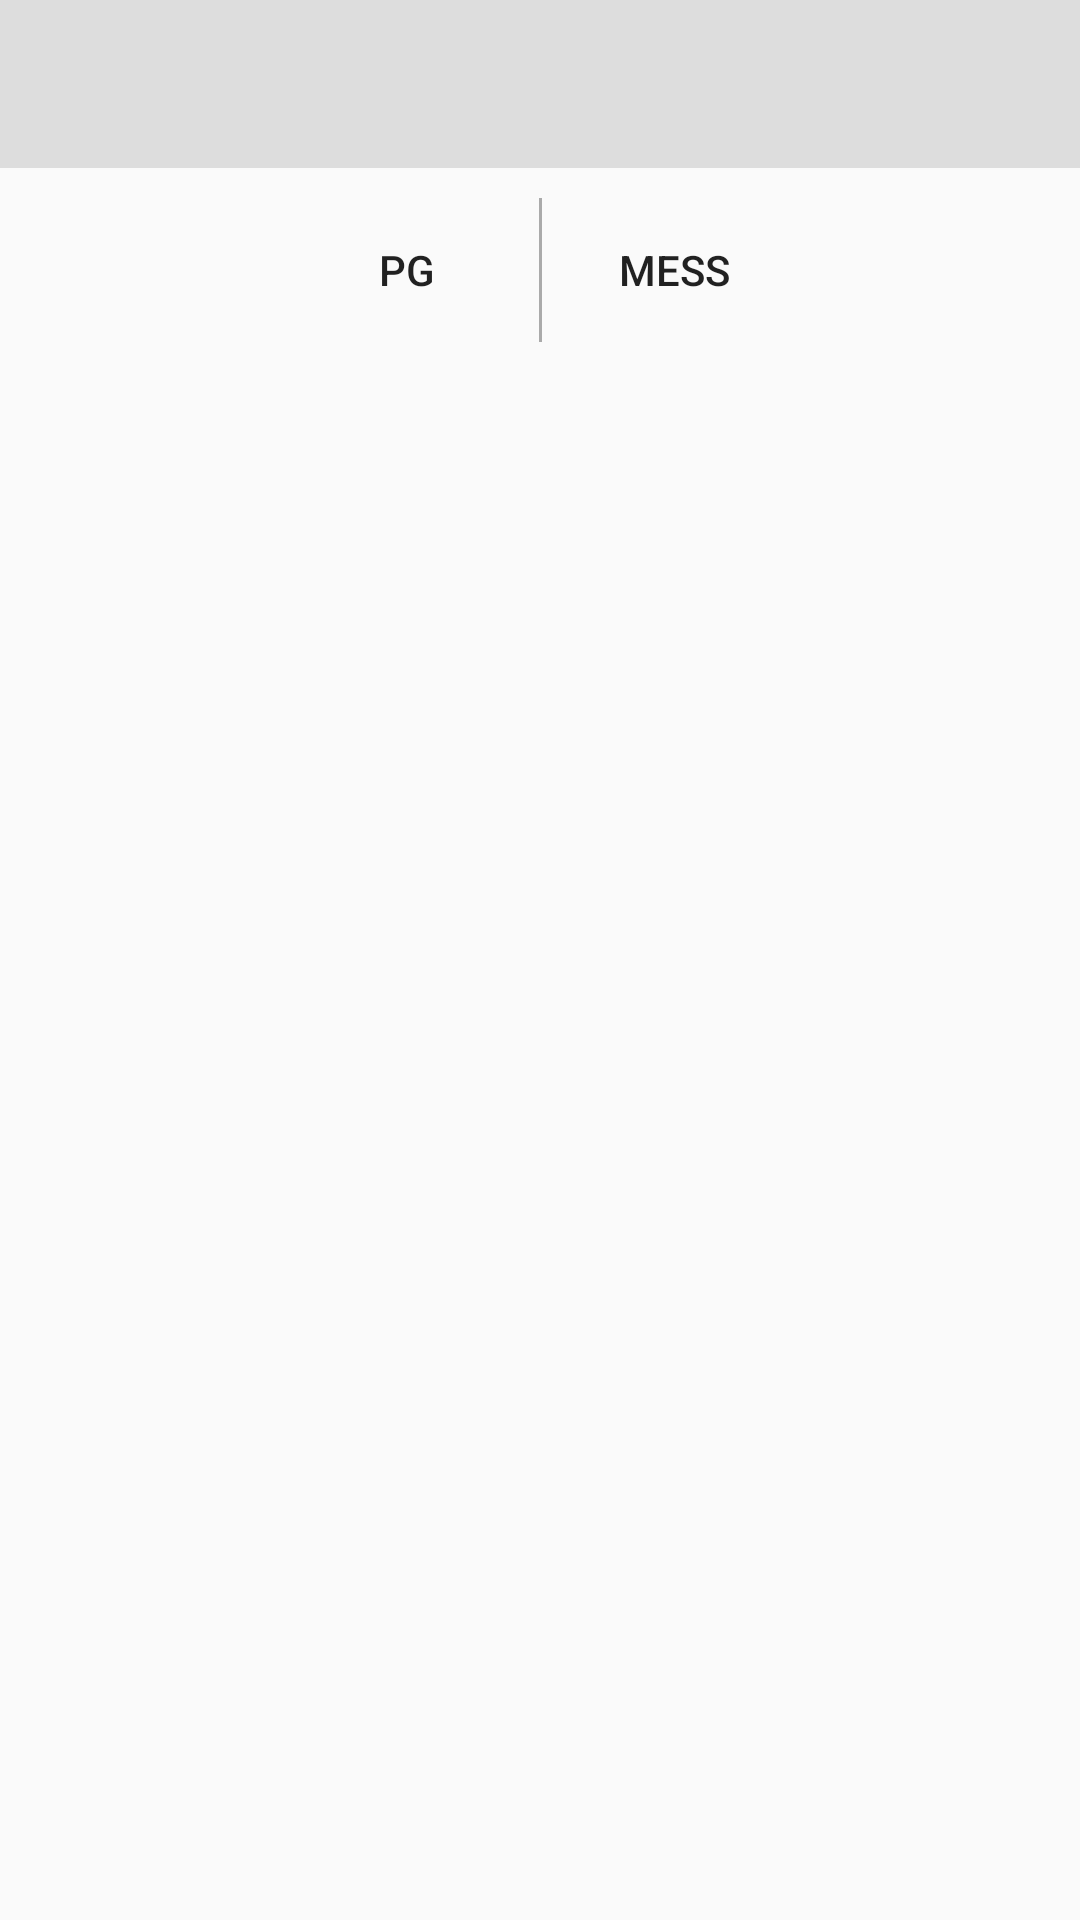

Layout XML and referenced resources for this Android screen:
<!-- AndroidManifest.xml: application theme Theme.FindIt -->
<!-- res/layout/activity_student.xml -->
<?xml version="1.0" encoding="utf-8"?>
<androidx.constraintlayout.widget.ConstraintLayout xmlns:android="http://schemas.android.com/apk/res/android"
    xmlns:app="http://schemas.android.com/apk/res-auto"
    xmlns:tools="http://schemas.android.com/tools"
    android:layout_width="match_parent"

    android:layout_height="match_parent"
    tools:context=".StudentActivity">

    <androidx.appcompat.widget.Toolbar
        android:id="@+id/toolbar"
        android:layout_width="0dp"
        android:layout_height="wrap_content"
        app:layout_constraintTop_toTopOf="parent"
        app:layout_constraintStart_toStartOf="parent"
        app:layout_constraintEnd_toEndOf="parent"
        android:background="@color/grey"
        android:titleTextColor="@android:color/white" />

<LinearLayout
    android:id="@+id/thejas"
    android:layout_marginTop="10dp"
    app:layout_constraintTop_toBottomOf="@+id/toolbar"
    app:layout_constraintStart_toStartOf="parent"
    app:layout_constraintEnd_toEndOf="parent"
    android:layout_width="wrap_content"
    android:gravity="center"
    android:layout_height="wrap_content"
    android:background="@drawable/rounded_border"
    android:orientation="horizontal">

    <Button
        android:id="@+id/pg"
        android:layout_width="wrap_content"
        android:layout_height="wrap_content"
        android:text="PG"
        android:background="@drawable/rounded_border2"
        />

    <View
        android:layout_width="1dp"
        android:layout_height="match_parent"
        android:background="@android:color/darker_gray" />

    <Button
        android:id="@+id/mess"
        android:layout_width="wrap_content"
        android:layout_height="wrap_content"
        android:text="Mess"
        android:background="@drawable/rounded_border2"
        />
</LinearLayout>





    <androidx.recyclerview.widget.RecyclerView
        tools:listitem="@layout/item_property"
        android:id="@+id/student_properties_recycler_view"
        android:layout_width="match_parent"
        android:layout_height="0dp"
        app:layout_constraintTop_toBottomOf="@id/thejas"
        app:layout_constraintBottom_toBottomOf="parent"
        app:layout_constraintStart_toStartOf="parent"
        app:layout_constraintEnd_toEndOf="parent" />

</androidx.constraintlayout.widget.ConstraintLayout>
<!-- res/layout/item_property.xml (included above) -->
<LinearLayout xmlns:android="http://schemas.android.com/apk/res/android"
    xmlns:app="http://schemas.android.com/apk/res-auto"
    android:layout_width="match_parent"
    android:layout_height="wrap_content"
    android:orientation="vertical"
    android:padding="10dp">


<LinearLayout
    android:layout_width="match_parent"
    android:layout_height="wrap_content"
    android:orientation="horizontal">
    <TextView
        android:text="Name of Property: "
        android:layout_width="wrap_content"
        android:layout_height="wrap_content"
        android:textSize="20sp"
        android:textStyle="bold"
        app:layout_constraintTop_toTopOf="parent" />

    <TextView
        android:text="Name of Property"
        android:id="@+id/property_name"
        android:layout_width="wrap_content"
        android:layout_height="wrap_content"
        android:textSize="20sp"
        android:textColor="@color/black"
        app:layout_constraintTop_toTopOf="parent" />

</LinearLayout>

    <LinearLayout
        android:layout_width="match_parent"
        android:layout_height="wrap_content"
        android:orientation="horizontal">
        <TextView
            android:inputType="textMultiLine"
            android:text="Address: "
            android:textSize="20sp"
            android:textStyle="bold"
            android:layout_width="wrap_content"
            android:layout_height="wrap_content" />
        <TextView
            android:inputType="textMultiLine"
            android:text="Address"
            android:textColor="@color/black"
            android:textSize="20sp"
            android:id="@+id/property_address"
            android:layout_width="wrap_content"
            android:layout_height="wrap_content" />


    </LinearLayout>

    <LinearLayout
        android:layout_width="wrap_content"
        android:layout_height="wrap_content"
        android:orientation="horizontal">
        <TextView
            android:text="Contact Person: "
            android:textSize="20sp"
            android:textStyle="bold"
            android:layout_width="wrap_content"
            android:layout_height="wrap_content" />
        <TextView
            android:text="Contact Person"
            android:textSize="20sp"
            android:textColor="@color/black"
            android:id="@+id/property_contact_person"
            android:layout_width="wrap_content"
            android:layout_height="wrap_content" />

    </LinearLayout>

    <LinearLayout
        android:layout_width="wrap_content"
        android:layout_height="wrap_content"
        android:orientation="horizontal">
        <TextView
            android:text="Contact Number: "
            android:textSize="20sp"
            android:textStyle="bold"
            android:layout_width="wrap_content"
            android:layout_height="wrap_content" />
        <TextView
            android:text="Contact Number"
            android:textSize="20sp"
            android:textColor="@color/black"
            android:id="@+id/property_contact_number"
            android:layout_width="wrap_content"
            android:layout_height="wrap_content" />
    </LinearLayout>

    <LinearLayout
        android:layout_width="wrap_content"
        android:layout_height="wrap_content"
        android:orientation="horizontal">
        <TextView
            android:text="Price: "
            android:textSize="20sp"
            android:textStyle="bold"
            android:layout_width="wrap_content"
            android:layout_height="wrap_content" />
        <TextView
            android:text="Price"
            android:textSize="20sp"
            android:textColor="@color/black"
            android:id="@+id/property_price"
            android:layout_width="wrap_content"
            android:layout_height="wrap_content" />
    </LinearLayout>

    <LinearLayout
        android:layout_width="wrap_content"
        android:layout_height="wrap_content"
        android:orientation="horizontal">
        <TextView
            android:text="Type: "
            android:textStyle="bold"
            android:textSize="20sp"
            android:layout_width="wrap_content"
            android:layout_height="wrap_content" />
        <TextView
            android:text="Type"
            android:textSize="20sp"
            android:textColor="@color/black"
            android:id="@+id/property_type"
            android:layout_width="wrap_content"
            android:layout_height="wrap_content" />
    </LinearLayout>

  

</LinearLayout>
<!-- resources referenced by this layout -->
<resources>
  <color name="black">#FF000000</color>
  <color name="grey">#DDDDDD</color>
  <style name="Theme.FindIt" parent="Base.Theme.FindIt" />
  <style name="Base.Theme.FindIt" parent="Theme.AppCompat.Light.NoActionBar">
          
          
      </style>
</resources>
